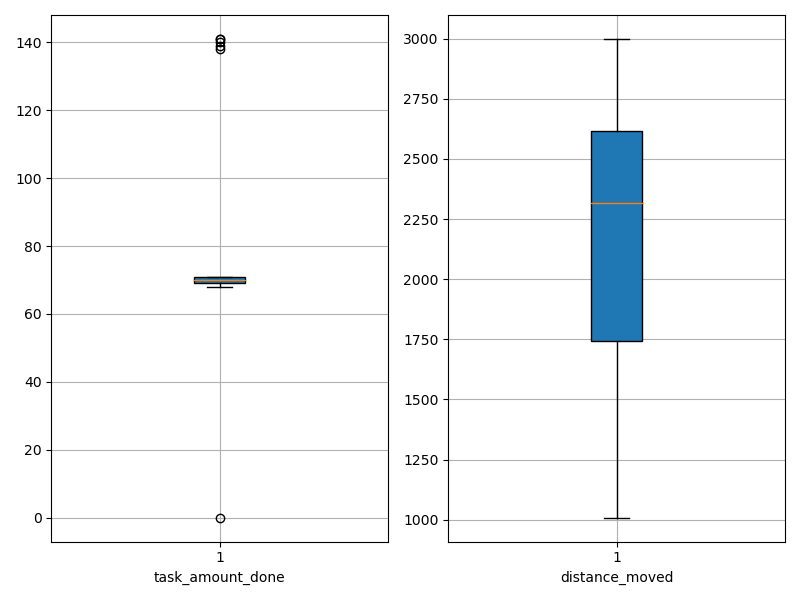

Data behind this chart, as committed beside it:
agent_id, task_amount_done, distance_moved
0, 71.0, 1018
1, 69.0, 2418
2, 141.0, 1917
3, 70.0, 1759
4, 69.0, 1180
5, 70.0, 2570
6, 70.0, 1032
7, 69.0, 1955
8, 69.0, 1892
9, 70.0, 2304
10, 71.0, 2642
11, 68.0, 1431
12, 71.0, 2660
13, 70.0, 2763
14, 69.0, 2124
15, 70.0, 2551
16, 69.0, 1737
17, 140.0, 2363
18, 70.0, 1112
19, 70.0, 2704
20, 70.0, 1144
21, 71.0, 1008
22, 69.0, 1186
23, 70.0, 1614
24, 70.0, 1407
25, 71.0, 2819
26, 70.0, 1629
27, 71.0, 2157
28, 71.0, 2215
29, 71.0, 1293
30, 71.0, 2629
31, 70.0, 2332
32, 70.0, 2452
33, 71.0, 2363
34, 71.0, 2761
35, 70.0, 2495
36, 71.0, 1959
37, 139.0, 2375
38, 69.0, 2789
39, 71.0, 2094
40, 70.0, 2663
41, 69.0, 1956
42, 138.0, 2383
43, 71.0, 2656
44, 70.0, 2397
45, 69.0, 2449
46, 141.0, 2119
47, 0.0, 2999
48, 69.0, 2812
49, 70.0, 2649
